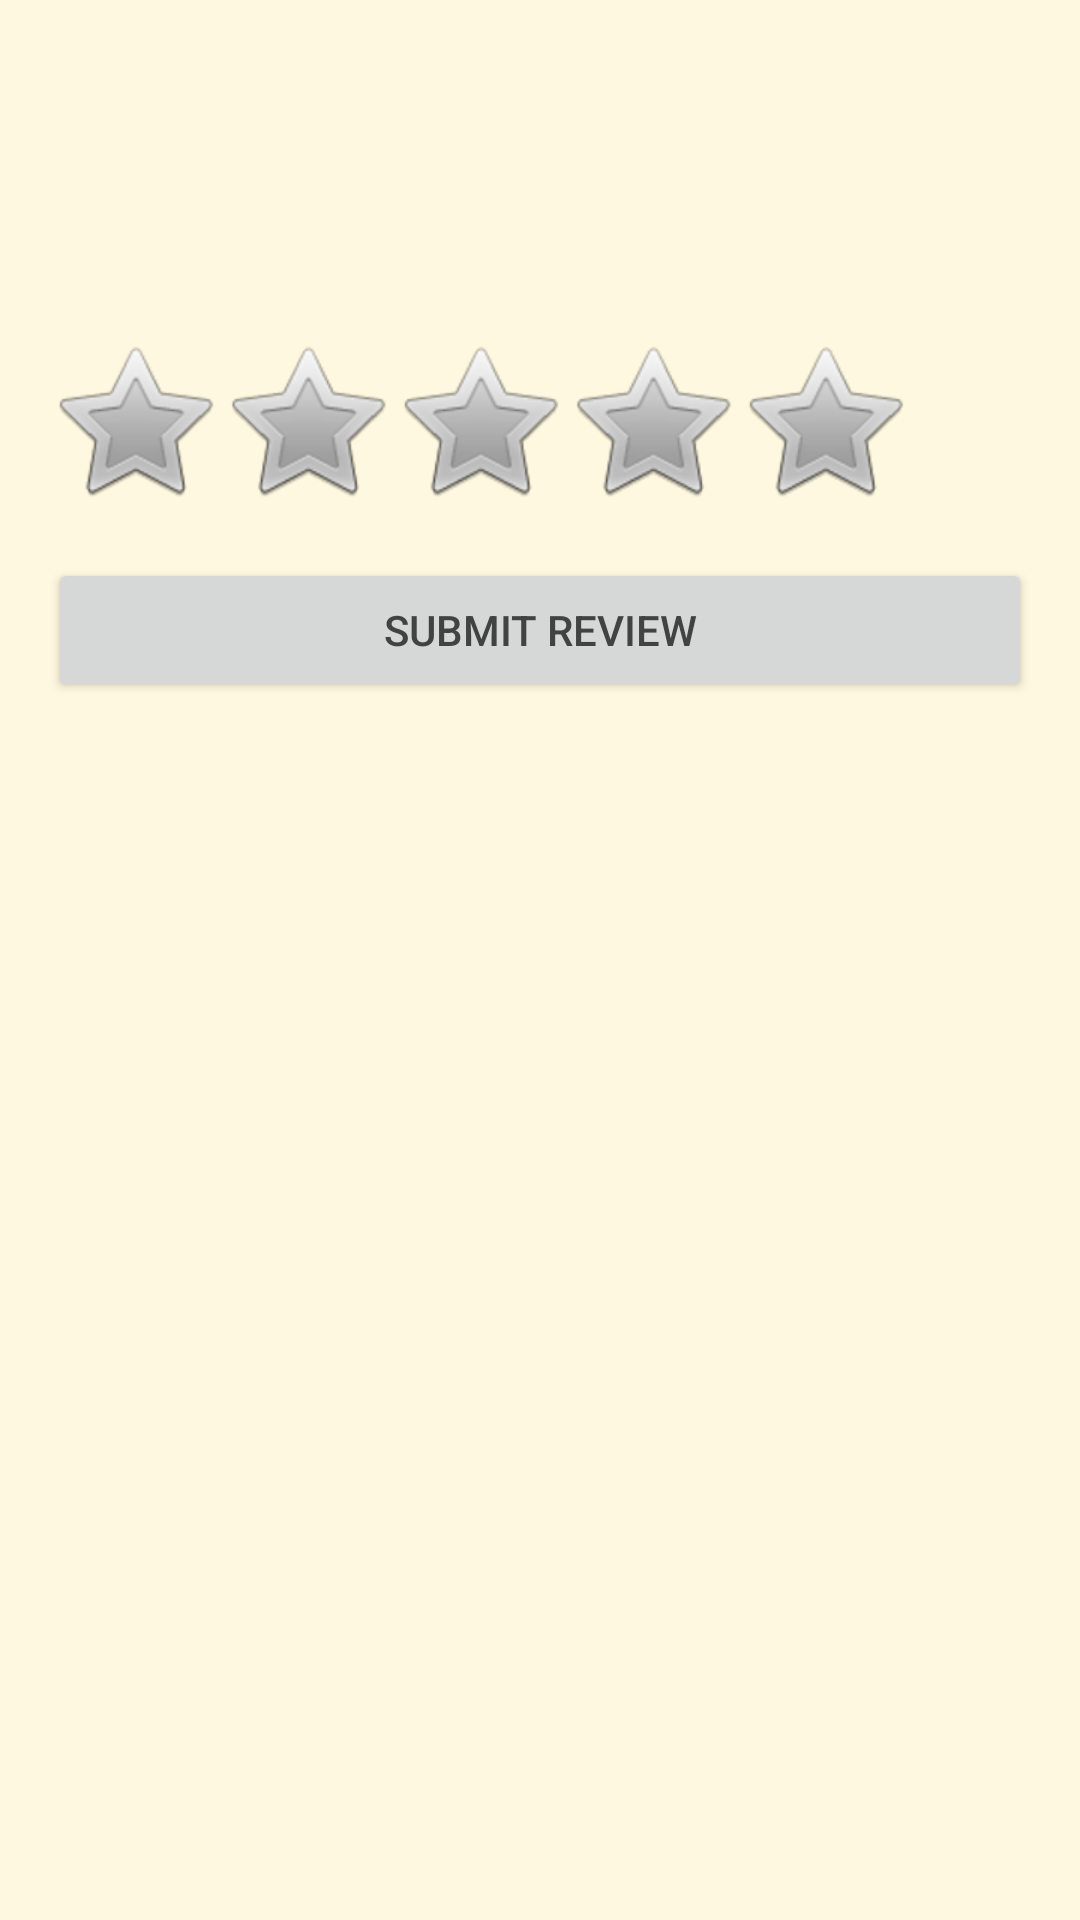

Android layout source for this screen:
<!-- AndroidManifest.xml: application theme Theme.CampReSell -->
<!-- res/layout/activity_product_review.xml -->
<?xml version="1.0" encoding="utf-8"?>
<ScrollView xmlns:android="http://schemas.android.com/apk/res/android"
    android:layout_width="match_parent"
    android:layout_height="match_parent">

    <LinearLayout
        android:layout_width="match_parent"
        android:layout_height="wrap_content"
        android:orientation="vertical"
        android:padding="16dp">

        <TextView
            android:id="@+id/tv_title"
            android:layout_width="match_parent"
            android:layout_height="wrap_content"
            android:textSize="20sp"
            android:textStyle="bold" />

        <TextView
            android:id="@+id/tv_desc"
            android:layout_width="match_parent"
            android:layout_height="wrap_content"
            android:layout_marginTop="8dp" />

        <TextView
            android:id="@+id/tv_details"
            android:layout_width="match_parent"
            android:layout_height="wrap_content"
            android:layout_marginTop="8dp" />

        <RatingBar
            android:id="@+id/rating_bar"
            style="@android:style/Widget.RatingBar"
            android:layout_width="wrap_content"
            android:layout_height="wrap_content"
            android:numStars="5"
            android:stepSize="1.0"
            android:layout_marginTop="16dp" />

        <Button
            android:id="@+id/btn_submit"
            android:layout_width="match_parent"
            android:layout_height="wrap_content"
            android:text="Submit Review"
            android:layout_marginTop="16dp" />

    </LinearLayout>

</ScrollView>
<!-- resources referenced by this layout -->
<resources>
  <style name="Theme.CampReSell" parent="Theme.AppCompat.Light.NoActionBar">
          
          <item name="colorPrimary">@color/colorPrimary</item>
          <item name="colorPrimaryDark">@color/colorPrimaryDark</item>
          <item name="colorAccent">@color/colorAccent</item>
          
          
          <item name="android:windowBackground">@color/backgroundLight</item>
          <item name="android:colorBackground">@color/backgroundLight</item>
          
          
          <item name="android:textColorPrimary">@color/textPrimary</item>
          <item name="android:textColorSecondary">@color/textSecondary</item>
          
          
          <item name="android:statusBarColor">@color/colorPrimaryDark</item>
          <item name="android:windowLightStatusBar">false</item>
      </style>
  <color name="colorPrimary">#FF6B35</color>
  <color name="colorPrimaryDark">#E55A2B</color>
  <color name="colorAccent">#FF6B35</color>
  <color name="backgroundLight">#FFF8E1</color>
  <color name="textPrimary">#424242</color>
  <color name="textSecondary">#757575</color>
</resources>
